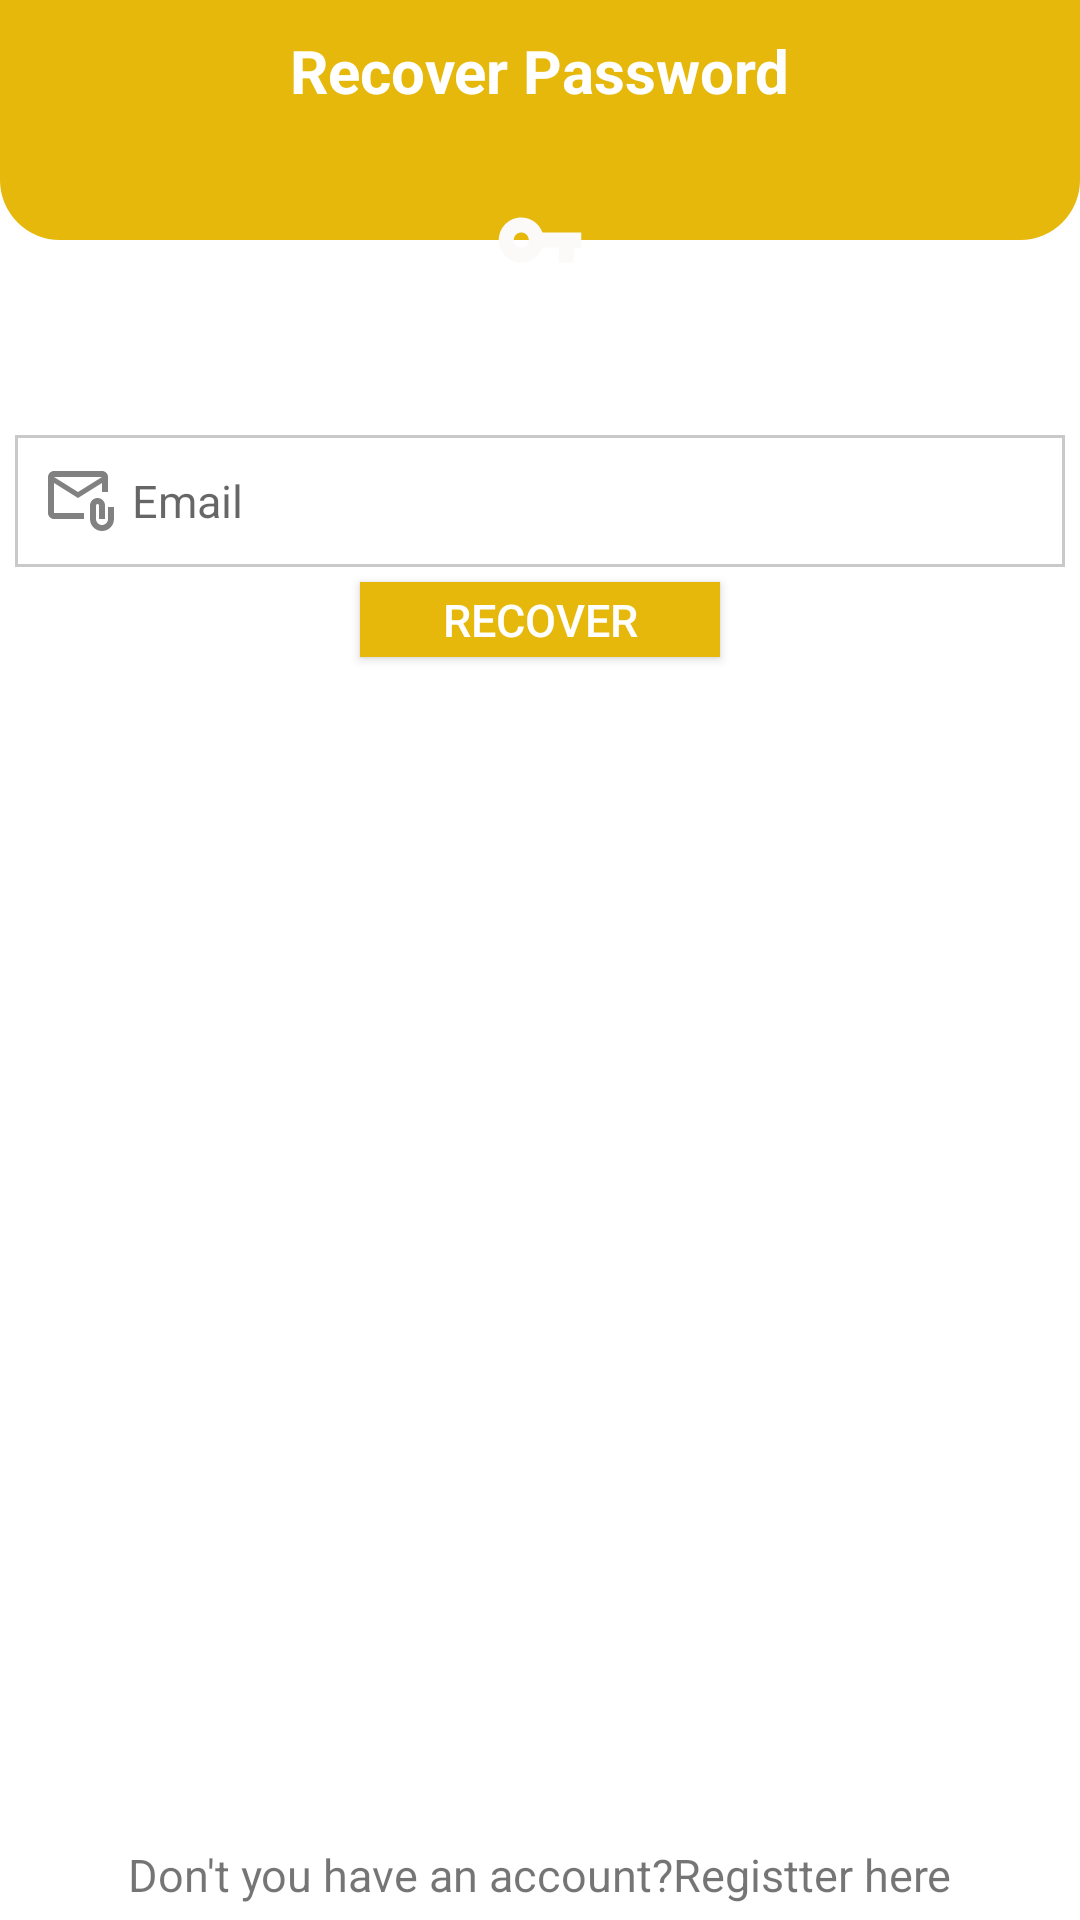

Produce the Android XML layout that renders to this screen, including the resource entries it uses.
<!-- AndroidManifest.xml: activity theme Theme.AppCompat.Light.NoActionBar -->
<!-- res/layout/activity_forgot_password.xml -->
<?xml version="1.0" encoding="utf-8"?>
<RelativeLayout xmlns:android="http://schemas.android.com/apk/res/android"
    xmlns:app="http://schemas.android.com/apk/res-auto"
    xmlns:tools="http://schemas.android.com/tools"
    android:id="@+id/main"
    android:layout_width="match_parent"
    android:layout_height="match_parent"
    android:background="@color/colorWhite"
    tools:context=".ForgotPasswordActivity">

    <RelativeLayout
        android:layout_width="match_parent"
        android:layout_height="80dp"
        android:padding="10dp"
        android:background="@drawable/shape_rect01">
        
        <ImageButton
            android:id="@+id/backBtn"
            android:layout_width="30dp"
            android:layout_height="30dp"
            android:src="@drawable/back_white"
            android:background="@null"/>

        <TextView
            android:layout_width="wrap_content"
            android:layout_height="wrap_content"
            android:layout_centerHorizontal="true"
            android:text="Recover Password"
            android:textStyle="bold"
            android:textSize="20sp"
            android:textColor="@color/colorWhite"/>
    </RelativeLayout>

    <ImageView
        android:id="@+id/iconIv"
        android:layout_width="40dp"
        android:layout_height="40dp"
        android:background="@drawable/shape_circle01"
        android:layout_marginTop="60dp"
        android:src = "@drawable/baseline_key_white"
        android:layout_centerHorizontal="true"
        android:padding="5dp"
        android:layout_marginBottom="40dp"/>

    <EditText
        android:id="@+id/emailEt"
        android:layout_below="@+id/iconIv"
        android:layout_width="match_parent"
        android:layout_height="wrap_content"
        android:hint="Email"
        android:padding="10dp"
        android:textSize="15dp"
        android:drawableStart="@drawable/outline_attach_gray"
        android:drawablePadding="5dp"
        android:layout_margin="5dp"
        android:inputType="textEmailAddress"
        android:background="@drawable/shape_rect02"/>


    <Button
        android:id="@+id/recoverBtn"
        android:text="RECOVER"
        android:textAlignment="center"
        android:background="@color/colorPrimary"
        android:layout_width="wrap_content"
        android:layout_height="25dp"
        android:textSize="15dp"
        android:textColor="@color/colorWhite"
        style="@style/Widget.AppCompat.Button.Colored"
        android:minWidth="120dp"
        android:layout_centerHorizontal="true"
        android:layout_below="@id/emailEt"/>

    <TextView
        android:id="@+id/noAccountTv"
        android:layout_width="wrap_content"
        android:layout_height="wrap_content"
        android:textSize="15dp"
        android:layout_alignParentBottom="true"
        android:layout_margin="5dp"
        android:layout_centerHorizontal="true"
        android:text="Don't you have an account?Registter here" />

</RelativeLayout>
<!-- resources referenced by this layout -->
<resources>
  <color name="colorPrimary">#E5B80B</color>
  <color name="colorWhite">#fff</color>
  <!-- drawable baseline_key_white (drawable) -->
  <vector xmlns:android="http://schemas.android.com/apk/res/android" android:height="24dp" android:tint="#FCF9F9" android:viewportHeight="24" android:viewportWidth="24" android:width="24dp">
        
      <path android:fillColor="@android:color/white" android:pathData="M12.65,10C11.83,7.67 9.61,6 7,6c-3.31,0 -6,2.69 -6,6s2.69,6 6,6c2.61,0 4.83,-1.67 5.65,-4H17v4h4v-4h2v-4H12.65zM7,14c-1.1,0 -2,-0.9 -2,-2s0.9,-2 2,-2 2,0.9 2,2 -0.9,2 -2,2z"/>
      
  </vector>
  <!-- drawable outline_attach_gray (drawable) -->
  <vector xmlns:android="http://schemas.android.com/apk/res/android" android:height="24dp" android:tint="#818181" android:viewportHeight="24" android:viewportWidth="24" android:width="24dp">
        
      <path android:fillColor="@android:color/white" android:pathData="M3,6l8,5l8,-5v3h2V4c0,-1.1 -0.9,-2 -2,-2H3C1.9,2 1.01,2.9 1.01,4L1,16c0,1.1 0.9,2 2,2h10v-2H3V6zM19,4l-8,5L3,4H19z"/>
        
      <path android:fillColor="@android:color/white" android:pathData="M21,14v4c0,1.1 -0.9,2 -2,2s-2,-0.9 -2,-2v-4.5c0,-0.28 0.22,-0.5 0.5,-0.5s0.5,0.22 0.5,0.5V18h2v-4.5c0,-1.38 -1.12,-2.5 -2.5,-2.5S15,12.12 15,13.5V18c0,2.21 1.79,4 4,4s4,-1.79 4,-4v-4H21z"/>
      
  </vector>
  <!-- drawable shape_rect01 (drawable) -->
  <?xml version="1.0" encoding="utf-8"?>
  <shape xmlns:android="http://schemas.android.com/apk/res/android"
      android:shape="rectangle">
      <solid android:color="@color/colorPrimary"/>
  
      <corners android:bottomLeftRadius="20dp"
          android:bottomRightRadius="20dp"/>
  
  
  </shape>
  <!-- drawable shape_rect02 (drawable) -->
  <?xml version="1.0" encoding="utf-8"?>
  <shape xmlns:android="http://schemas.android.com/apk/res/android" android:shape="rectangle">
      <solid android:color="@color/colorWhite"/>
  
      <stroke android:color="@color/colorGray01"
          android:width="1dp"/>
  
  </shape>
  <color name="colorGray01">#c9c9c9</color>
</resources>
